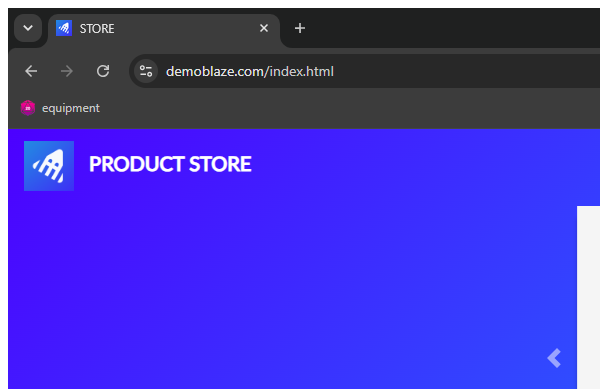
Workflow: ScrapeProductsTable

Step 1: Attach Browser 'chrome.exe  STORE' (chrome.exe)

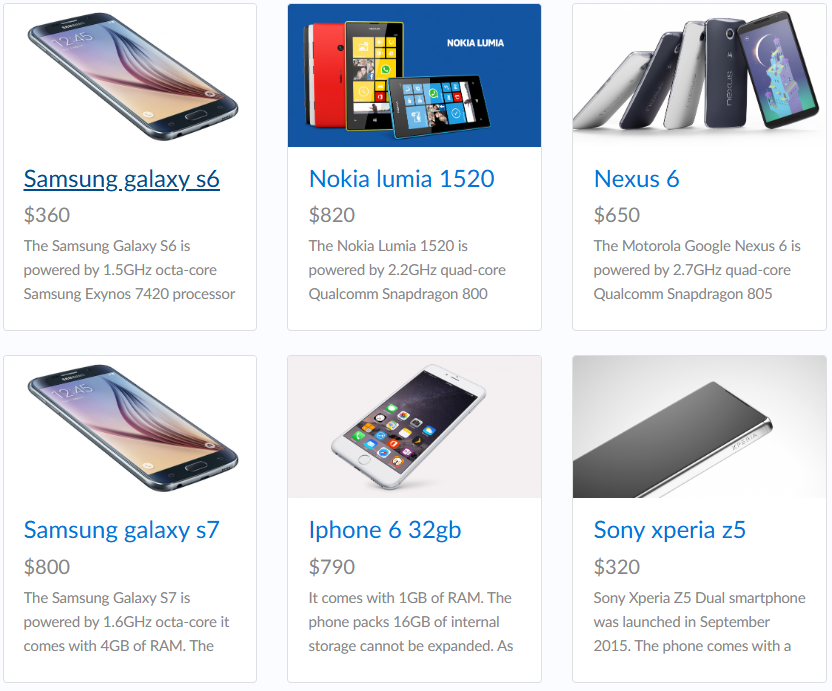
Step 2: get-text from the element 'tbodyid' (chrome.exe)

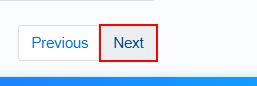
Step 3 [then]: click on the button 'Next' (chrome.exe)
